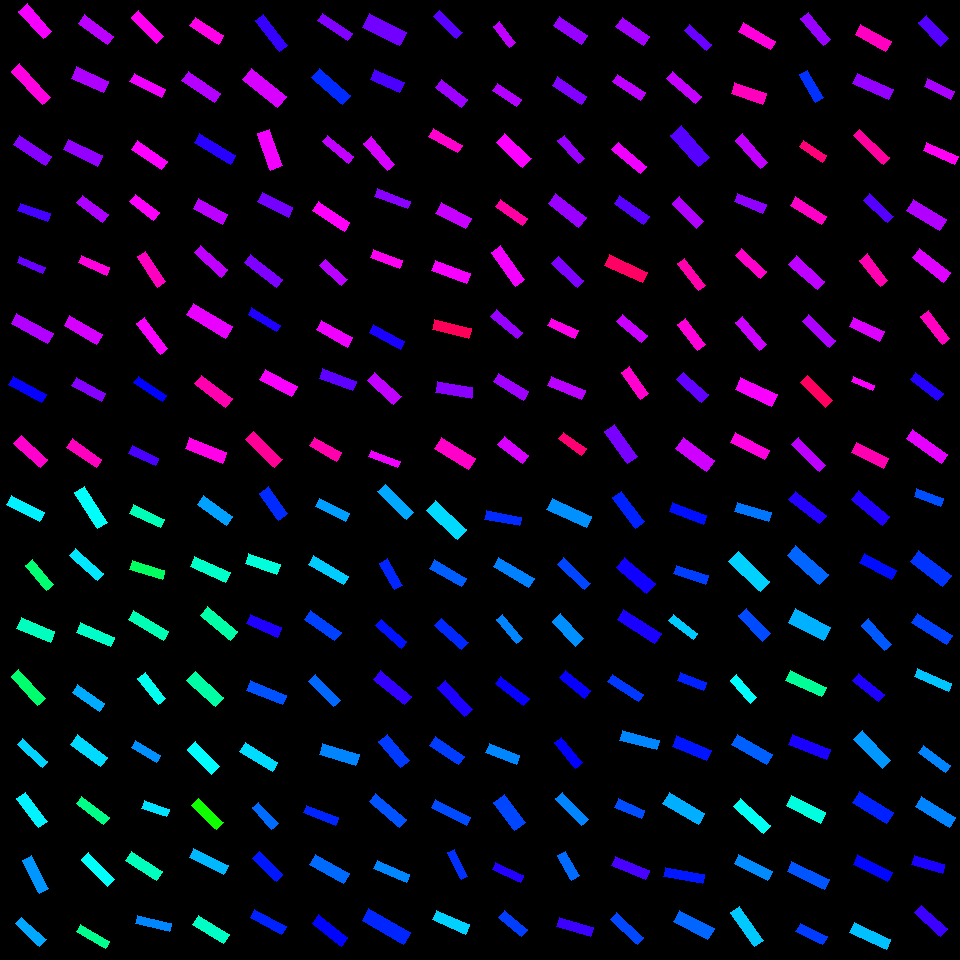

The data file committed next to this chart (first rows):
, angleRotated, color, length, logWidthLengthRatio, x, y, centerX, centerY, width, lengthRotatedProjectX, widthRotatedProjectX, lengthRotatedProjectY, widthRotatedProjectY, vertexRightBottom, vertexRightTop, vertexLeftBottom, vertexLeftTop
0, 0.8465, 0.8268, 36.9, -1.178, 35.35, 21.26, 30, 30, 11.37, 24.45, 8.513, 27.63, 7.531, (51, 31), (43, 38), (27, 3), (18, 11)
1, 0.8157, 0.8524, 45.45, -1.383, 31.23, 84.42, 30, 90, 11.4, 31.15, 8.299, 33.1, 7.812, (50, 97), (42, 104), (19, 63), (11, 71)
2, 0.5901, 0.7541, 38.38, -1.252, 32.27, 150.6, 30, 150, 10.97, 31.89, 6.107, 21.36, 9.119, (51, 156), (45, 165), (19, 135), (13, 144)
3, 0.3334, 0.7127, 31.45, -1.357, 34.01, 212.1, 30, 210, 8.098, 29.72, 2.65, 10.29, 7.652, (50, 213), (47, 221), (20, 203), (17, 210)
4, 0.4252, 0.7354, 27.78, -1.39, 31.13, 265.1, 30, 270, 6.92, 25.31, 2.854, 11.46, 6.304, (45, 267), (42, 273), (19, 256), (17, 262)
5, 0.4968, 0.7828, 41.54, -1.291, 32.3, 328.5, 30, 330, 11.42, 36.52, 5.443, 19.8, 10.04, (53, 333), (47, 343), (16, 313), (11, 323)
6, 0.5014, 0.6708, 37.57, -1.392, 27.39, 389.5, 30, 390, 9.335, 32.94, 4.487, 18.06, 8.186, (46, 394), (41, 402), (13, 376), (8, 384)
7, 0.7298, 0.8656, 35.7, -1.178, 30.96, 451.7, 30, 450, 10.99, 26.6, 7.33, 23.8, 8.194, (47, 459), (40, 467), (21, 435), (13, 443)
8, 0.638, 0.7894, 36.48, -1.278, 96.05, 29.84, 90, 30, 10.17, 29.31, 6.055, 21.73, 8.167, (113, 36), (107, 44), (84, 14), (78, 23)
9, 0.4222, 0.7812, 34.83, -1.013, 89.88, 79.67, 90, 90, 12.64, 31.77, 5.181, 14.27, 11.53, (108, 81), (103, 92), (76, 66), (71, 78)
10, 0.4574, 0.7636, 37.89, -1.201, 82.67, 152.7, 90, 150, 11.4, 33.99, 5.036, 16.73, 10.23, (102, 155), (97, 166), (68, 139), (63, 149)
11, 0.6419, 0.7798, 32.48, -1.262, 92.55, 208.9, 90, 210, 9.194, 26.02, 5.504, 19.45, 7.364, (108, 214), (102, 222), (82, 195), (76, 202)
12, 0.4206, 0.8547, 30.88, -1.304, 93.91, 265.4, 90, 270, 8.387, 28.19, 3.424, 12.61, 7.656, (109, 267), (106, 275), (81, 255), (78, 262)
13, 0.5287, 0.8067, 37.89, -1.23, 83.31, 330.1, 90, 330, 11.08, 32.72, 5.587, 19.11, 9.564, (102, 334), (96, 344), (69, 315), (64, 325)
14, 0.4802, 0.7537, 33.34, -1.329, 88.79, 389.4, 90, 390, 8.823, 29.57, 4.076, 15.4, 7.825, (105, 393), (101, 401), (76, 377), (71, 385)
15, 0.608, 0.8746, 35.81, -1.297, 84.43, 453.2, 90, 450, 9.792, 29.39, 5.593, 20.46, 8.037, (101, 459), (96, 467), (72, 438), (66, 447)
16, 0.8167, 0.843, 36.14, -1.302, 147.3, 27.19, 150, 30, 9.834, 24.75, 7.168, 26.35, 6.732, (163, 36), (156, 43), (138, 10), (131, 17)
17, 0.472, 0.8246, 35.11, -1.287, 147.8, 85.58, 150, 90, 9.697, 31.27, 4.409, 15.96, 8.637, (165, 89), (161, 97), (134, 73), (129, 81)
18, 0.6105, 0.8325, 36.07, -1.218, 149.7, 155.2, 150, 150, 10.67, 29.55, 6.116, 20.68, 8.741, (167, 161), (161, 169), (137, 140), (131, 149)
19, 0.664, 0.834, 29.86, -1.135, 144.5, 207.3, 150, 210, 9.601, 23.52, 5.917, 18.4, 7.561, (159, 212), (153, 220), (135, 194), (129, 201)
20, 0.9861, 0.8741, 36.54, -1.315, 151.3, 269.1, 150, 270, 9.809, 20.17, 8.179, 30.47, 5.414, (165, 281), (157, 287), (145, 251), (137, 256)
21, 0.9149, 0.8297, 38.06, -1.362, 152.3, 336, 150, 330, 9.746, 23.21, 7.724, 30.16, 5.944, (167, 348), (160, 354), (144, 317), (136, 323)
22, 0.5807, 0.6657, 34.57, -1.464, 150.3, 389, 150, 390, 7.993, 28.9, 4.385, 18.96, 6.683, (166, 395), (162, 401), (138, 376), (133, 382)
23, 0.4429, 0.7144, 29.21, -1.287, 143.8, 455.8, 150, 450, 8.066, 26.39, 3.456, 12.52, 7.287, (158, 458), (155, 465), (132, 445), (128, 453)
24, 0.5698, 0.8482, 33.93, -1.185, 206.7, 30.76, 210, 30, 10.37, 28.57, 5.596, 18.3, 8.734, (223, 35), (218, 44), (195, 17), (189, 25)
25, 0.5921, 0.7859, 38.87, -1.271, 201.1, 87.31, 210, 90, 10.9, 32.25, 6.083, 21.69, 9.044, (220, 93), (214, 102), (188, 71), (181, 80)
26, 0.5435, 0.6927, 41.97, -1.389, 214.9, 149.2, 210, 150, 10.47, 35.93, 5.414, 21.71, 8.96, (235, 155), (230, 164), (199, 133), (194, 142)
27, 0.5128, 0.7894, 33.19, -1.102, 210.4, 211.5, 210, 210, 11.03, 28.92, 5.41, 16.28, 9.608, (227, 214), (222, 224), (198, 198), (193, 208)
28, 0.7377, 0.7923, 36.4, -1.305, 210.9, 261.3, 210, 270, 9.869, 26.93, 6.638, 24.48, 7.303, (227, 269), (221, 277), (200, 245), (194, 252)
29, 0.5405, 0.819, 45.49, -1.222, 209.8, 320.6, 210, 330, 13.4, 39.01, 6.894, 23.41, 11.49, (232, 326), (225, 338), (193, 303), (186, 314)
30, 0.6525, 0.8854, 38.96, -1.295, 213.4, 391.2, 210, 390, 10.67, 30.96, 6.478, 23.65, 8.478, (232, 398), (225, 407), (201, 375), (194, 383)
31, 0.3752, 0.8479, 39.51, -1.215, 205.8, 450.6, 210, 450, 11.73, 36.76, 4.299, 14.48, 10.91, (226, 452), (222, 463), (189, 437), (185, 448)
32, 0.9095, 0.7021, 39.19, -1.316, 271.5, 32.98, 270, 30, 10.51, 24.07, 8.292, 30.93, 6.453, (287, 45), (279, 51), (263, 14), (255, 20)
33, 0.6735, 0.808, 45.21, -1.166, 264.6, 88.17, 270, 90, 14.08, 35.34, 8.783, 28.2, 11.01, (286, 96), (277, 107), (251, 68), (242, 79)
34, 1.226, 0.8259, 39.19, -1.176, 270, 149.6, 270, 150, 12.09, 13.24, 11.38, 36.89, 4.083, (282, 165), (270, 170), (269, 129), (257, 133)
35, 0.4634, 0.7435, 34.23, -1.151, 275.2, 204.6, 270, 210, 10.83, 30.62, 4.84, 15.3, 9.686, (292, 207), (288, 217), (262, 192), (257, 201)
36, 0.6573, 0.7495, 40.27, -1.376, 263.3, 271.1, 270, 270, 10.17, 31.88, 6.213, 24.6, 8.05, (282, 279), (276, 287), (250, 254), (244, 262)
37, 0.5382, 0.6874, 33.46, -1.495, 264.4, 319.8, 270, 330, 7.506, 28.73, 3.847, 17.15, 6.445, (280, 325), (276, 331), (251, 307), (248, 314)
38, 0.4972, 0.8295, 36.4, -1.14, 278.6, 383, 270, 390, 11.64, 31.99, 5.551, 17.36, 10.23, (297, 386), (291, 396), (265, 369), (259, 379)
39, 0.7692, 0.9009, 40.11, -1.323, 264.1, 449.7, 270, 450, 10.68, 28.82, 7.429, 27.9, 7.674, (282, 459), (274, 467), (253, 431), (245, 439)
40, 0.5992, 0.7522, 35.84, -1.403, 334.8, 27.22, 330, 30, 8.814, 29.6, 4.971, 20.21, 7.278, (352, 33), (347, 40), (322, 13), (317, 20)
41, 0.7132, 0.6387, 41.03, -1.251, 331.1, 86.79, 330, 90, 11.74, 31.03, 7.682, 26.85, 8.881, (350, 95), (342, 104), (319, 68), (311, 77)
42, 0.6934, 0.7936, 33.78, -1.43, 337.7, 149.2, 330, 150, 8.082, 25.98, 5.166, 21.59, 6.216, (353, 156), (348, 163), (327, 135), (322, 141)
43, 0.5759, 0.8354, 37.68, -1.279, 331.1, 216.4, 330, 210, 10.49, 31.6, 5.713, 20.52, 8.798, (349, 222), (344, 231), (318, 201), (312, 210)
44, 0.7529, 0.7887, 29.56, -1.161, 333.4, 272.5, 330, 270, 9.258, 21.57, 6.33, 20.21, 6.756, (347, 279), (341, 285), (325, 259), (319, 265)
45, 0.4952, 0.8231, 36.2, -1.249, 334.5, 333.9, 330, 330, 10.38, 31.85, 4.934, 17.2, 9.136, (352, 337), (347, 347), (321, 320), (316, 329)
46, 0.3591, 0.7286, 35.95, -1.308, 337.8, 379.9, 330, 390, 9.714, 33.65, 3.414, 12.63, 9.094, (356, 381), (352, 390), (322, 368), (319, 378)
47, 0.5241, 0.8873, 31.18, -1.151, 325.1, 449.3, 330, 450, 9.866, 26.99, 4.937, 15.6, 8.541, (341, 452), (336, 461), (314, 437), (309, 445)
48, 0.4606, 0.7413, 41.21, -1.028, 384.3, 29.69, 390, 30, 14.74, 36.91, 6.551, 18.32, 13.2, (406, 32), (399, 45), (369, 13), (362, 27)
49, 0.4204, 0.7163, 32.42, -1.102, 387.1, 81.23, 390, 90, 10.77, 29.6, 4.395, 13.23, 9.832, (404, 82), (399, 92), (374, 69), (370, 79)
50, 0.8667, 0.8084, 36.27, -1.32, 379.2, 153.8, 390, 150, 9.691, 23.48, 7.387, 27.65, 6.273, (394, 164), (387, 170), (371, 136), (363, 143)
51, 0.3659, 0.7572, 35.4, -1.457, 392.1, 198.6, 390, 210, 8.249, 33.06, 2.951, 12.67, 7.702, (410, 201), (407, 208), (377, 188), (374, 196)
52, 0.3711, 0.8423, 31.19, -1.274, 386.6, 259, 390, 270, 8.723, 29.07, 3.164, 11.31, 8.129, (402, 260), (399, 268), (373, 249), (370, 257)
53, 0.5017, 0.6837, 35.26, -1.429, 387.3, 337.2, 390, 330, 8.446, 30.92, 4.062, 16.96, 7.405, (404, 341), (400, 349), (373, 324), (369, 332)
54, 0.7379, 0.7929, 35.71, -1.221, 384.3, 388.4, 390, 390, 10.53, 26.42, 7.085, 24.02, 7.793, (401, 396), (393, 404), (374, 372), (367, 380)
55, 0.3733, 0.824, 31.29, -1.551, 384.4, 458.8, 390, 450, 6.633, 29.13, 2.419, 11.41, 6.176, (400, 461), (397, 467), (371, 450), (368, 456)
56, 0.7794, 0.7259, 32.1, -1.355, 448.2, 24.46, 450, 30, 8.285, 22.84, 5.823, 22.56, 5.894, (462, 32), (456, 38), (439, 10), (433, 16)
57, 0.6577, 0.77, 32.46, -1.159, 451.4, 93.6, 450, 90, 10.19, 25.69, 6.228, 19.84, 8.063, (467, 99), (461, 107), (441, 79), (435, 87)
58, 0.5189, 0.8659, 33.4, -1.345, 445.4, 140.8, 450, 150, 8.7, 29.01, 4.314, 16.56, 7.555, (462, 145), (457, 152), (433, 128), (428, 136)
59, 0.4908, 0.7968, 33.65, -1.042, 453.4, 215.8, 450, 210, 11.87, 29.68, 5.596, 15.86, 10.47, (471, 218), (465, 228), (441, 202), (435, 213)
... 196 more rows
